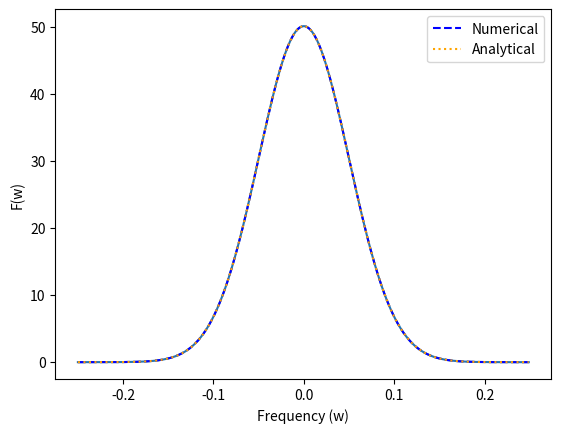

The script that saved this image:
# This script Fourier tranforms from the time domain to the frequency domain.
# It also verifies the Fourier transform procedure is correct
# by checking and showing that the numerical Fourier transform of a 
# Gaussian is a Gaussian and it equals the analytical expression.
# 

import numpy as np
import matplotlib.pyplot as plt

# Define the width of the Gaussian in time and frequency domains
sigma = 20  # Standard deviation (controls the width of the Gaussian)

# Define the frequency range
w = np.arange(-0.25, 0.25, 0.001)  # Frequency grid

# Analytical Fourier Transform of a Gaussian in time:
# If the time-domain function is: ct(t) = exp(-t^2 / (2 * sigma^2)),
# The frequency-domain function is: cw(w) = sigma * sqrt(2*pi) * exp(-w^2 * sigma^2 / 2).
cw = sigma * np.sqrt(2 * np.pi) * np.exp(-w * w * sigma * sigma / 2.0)

# Plot the analytical Fourier transform (frequency domain Gaussian)
plt.plot(w, cw)  # Orange solid line represents the analytical result
plt.show()


sigma = 20
w = np.arange(-0.25, 0.25, 0.001)  # Frequency grid
t = np.arange(-100, 100, 1)  # Time grid

# Define a Fourier transform function using the trapezoidal rule
def fourier_transform_trapezoid(t, w, time_func):
    # Calculate time step
    dt = t[1] - t[0]  # Step size in the time domain

    # Initialize the result array for the Fourier transform
    fw = np.zeros(len(w), dtype=complex)

    # Loop over the frequencies
    for i in range(len(w)):
        # Define the integrand for Fourier transform:
        # f(t) = exp(i * w * t) * time_func(t)
        f = np.exp(complex(0, 1) * w[i] * t) * time_func  
        
        # Numerically integrate f(t) over t using the trapezoidal rule:
        # fw(w) = ∫ f(t) dt ≈ Σ f(t_k) * Δt
        fw[i] = np.trapz(f, dx=dt)

    return fw

# Define the time-domain Gaussian:
# ct(t) = exp(-t^2 / (2 * sigma^2))
time_func = np.exp((-t**2) / (2 * sigma * sigma))

# Compute the numerical Fourier transform of time_func
fw_with_time_func = fourier_transform_trapezoid(t, w, time_func)
#print(fw_with_time_func)  # Prints the complex Fourier transform values



# Plot the numerical Fourier transform (dashed blue line)
plt.plot(w, fw_with_time_func, linestyle='dashed', color='blue',label='Numerical')
# Plot the analytical Fourier transform (dotted orange line)
plt.plot(w, cw, linestyle='dotted', color='orange',label='Analytical')
plt.xlabel('Frequency (w)')
plt.ylabel('F(w)')
plt.legend()
# Show both the numerical (blue) and analytical (orange) results
plt.show()
